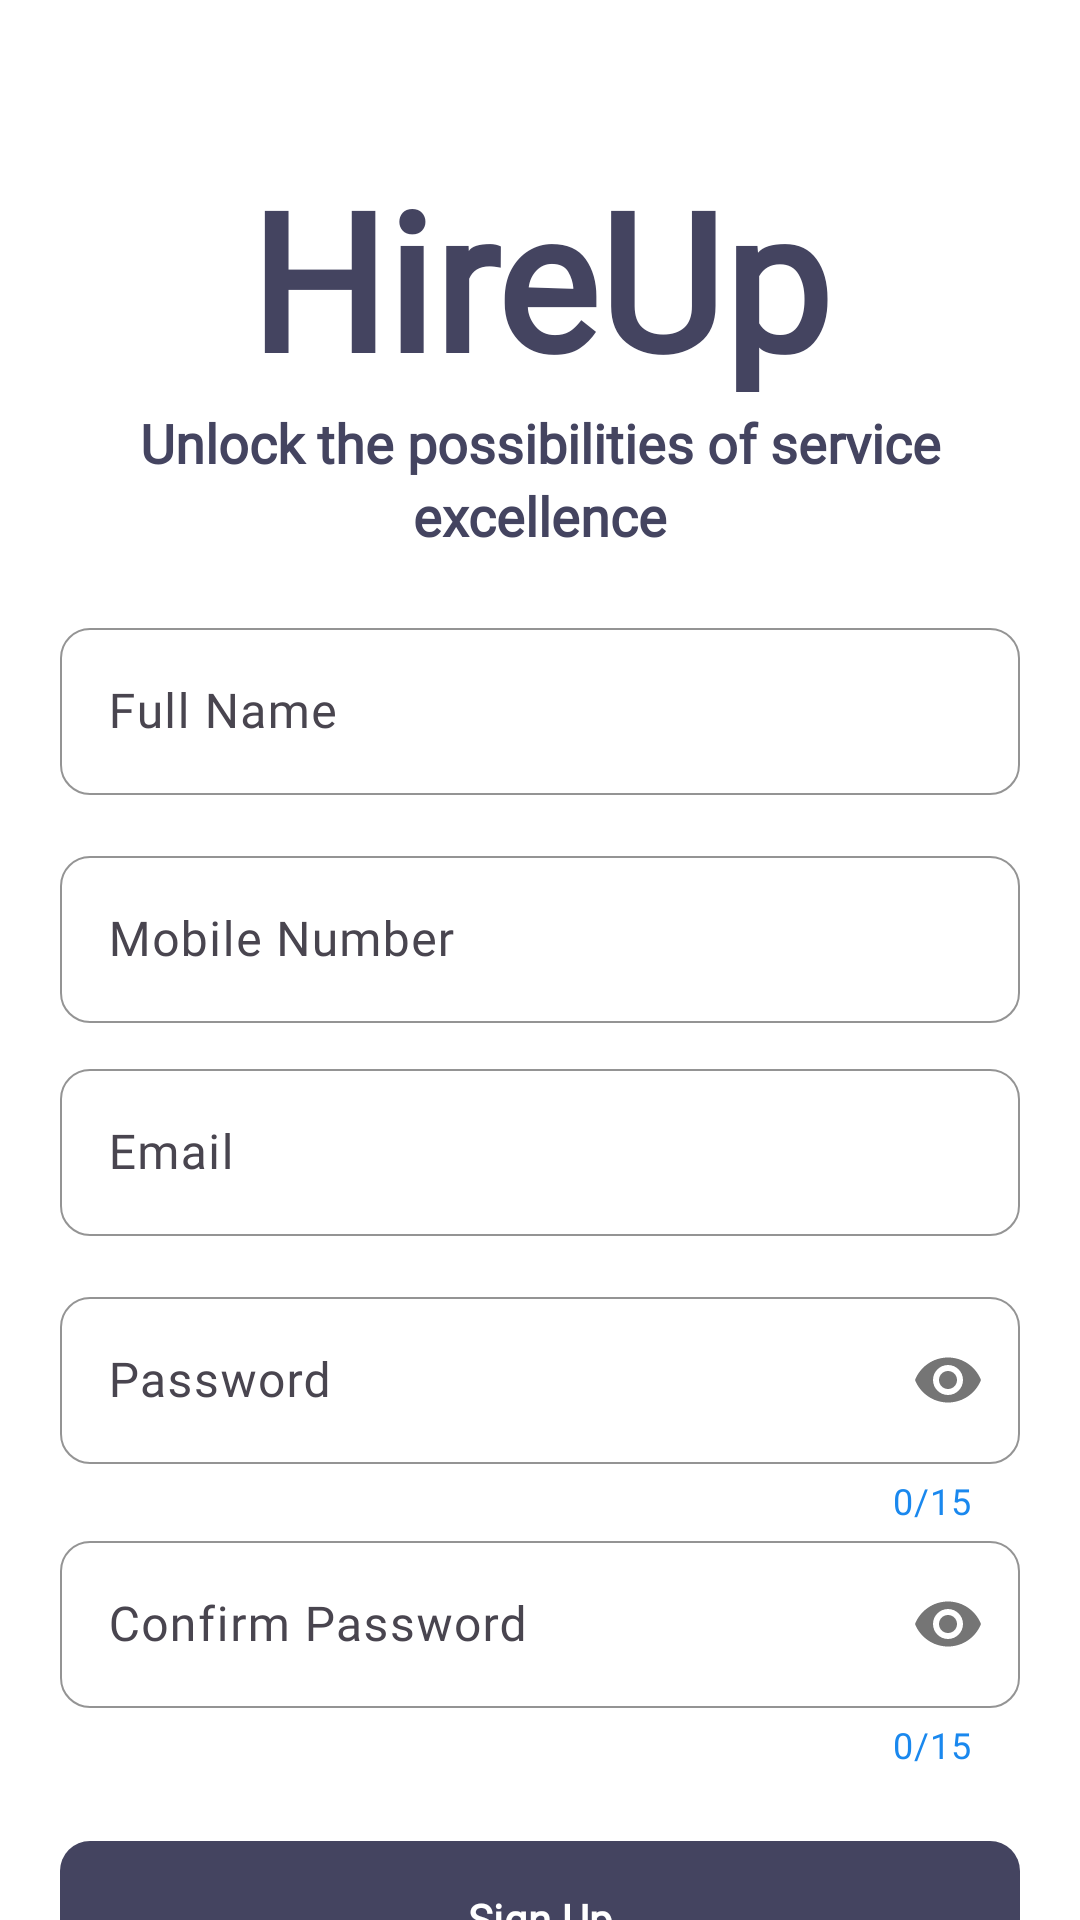

Android layout source for this screen:
<!-- AndroidManifest.xml: application theme Theme.HireUpApp -->
<!-- res/layout/activity_sign_up.xml -->
<?xml version="1.0" encoding="utf-8"?>
<LinearLayout xmlns:android="http://schemas.android.com/apk/res/android"
    xmlns:app="http://schemas.android.com/apk/res-auto"
    xmlns:tools="http://schemas.android.com/tools"
    android:layout_width="match_parent"
    android:layout_height="match_parent"
    android:orientation="vertical"
    tools:context=".activities.SignUp">

    <TextView
        android:layout_width="match_parent"
        android:layout_height="wrap_content"
        android:layout_marginTop="50dp"
        android:gravity="center"
        android:text="@string/app_name"
        android:textColor="@color/primary_color"
        android:textSize="64sp"
        android:textStyle="bold" />

    <TextView
        android:layout_width="match_parent"
        android:layout_height="wrap_content"
        android:gravity="center"
        android:text="@string/unlock_the_possibilities_of_service_excellence"
        android:textColor="@color/primary_color"
        android:textSize="18sp"
        android:textStyle="bold" />

    <TextView
        android:layout_width="match_parent"
        android:layout_height="wrap_content"
        android:gravity="center"
        android:text="@string/excellence"
        android:textColor="@color/primary_color"
        android:textSize="18sp"
        android:textStyle="bold" />

    <com.google.android.material.textfield.TextInputLayout
        android:layout_width="match_parent"
        android:layout_height="wrap_content"
        android:layout_marginStart="20dp"
        android:layout_marginTop="20dp"
        android:layout_marginEnd="20dp"
        app:boxCornerRadiusBottomEnd="10dp"
        app:boxCornerRadiusBottomStart="10dp"
        app:boxCornerRadiusTopEnd="10dp"
        app:boxCornerRadiusTopStart="10dp"
        app:boxStrokeColor="@color/light_blue"
        app:boxStrokeWidth="0.5dp">

        <com.google.android.material.textfield.TextInputEditText
            android:id="@+id/txtFullName"
            android:layout_width="match_parent"
            android:layout_height="match_parent"
            android:fontFamily="@font/roboto"
            android:hint="@string/full_name"
            android:inputType="textEmailAddress"
            tools:ignore="VisualLintTextFieldSize" />
    </com.google.android.material.textfield.TextInputLayout>

    <com.google.android.material.textfield.TextInputLayout
        android:layout_width="match_parent"
        android:layout_height="wrap_content"
        android:layout_marginStart="20dp"
        android:layout_marginTop="15dp"
        android:layout_marginEnd="20dp"
        app:boxCornerRadiusBottomEnd="10dp"
        app:boxCornerRadiusBottomStart="10dp"
        app:boxCornerRadiusTopEnd="10dp"
        app:boxCornerRadiusTopStart="10dp"
        app:boxStrokeColor="@color/light_blue"
        app:boxStrokeWidth="0.5dp">

        <com.google.android.material.textfield.TextInputEditText
            android:id="@+id/txtMobileNumber"
            android:layout_width="match_parent"
            android:layout_height="match_parent"
            android:fontFamily="@font/roboto"
            android:hint="@string/mobile_number"
            android:inputType="textEmailAddress"
            tools:ignore="VisualLintTextFieldSize" />
    </com.google.android.material.textfield.TextInputLayout>

    <com.google.android.material.textfield.TextInputLayout
        android:layout_width="match_parent"
        android:layout_height="wrap_content"
        android:layout_marginStart="20dp"
        android:layout_marginTop="10dp"
        android:layout_marginEnd="20dp"
        app:boxCornerRadiusBottomEnd="10dp"
        app:boxCornerRadiusBottomStart="10dp"
        app:boxCornerRadiusTopEnd="10dp"
        app:boxCornerRadiusTopStart="10dp"
        app:boxStrokeColor="@color/light_blue"
        app:boxStrokeWidth="0.5dp">

        <com.google.android.material.textfield.TextInputEditText
            android:id="@+id/txtEmail"
            android:layout_width="match_parent"
            android:layout_height="match_parent"
            android:fontFamily="@font/roboto"
            android:hint="@string/email"
            android:inputType="textEmailAddress"
            tools:ignore="VisualLintTextFieldSize,TextContrastCheck" />
    </com.google.android.material.textfield.TextInputLayout>

    <com.google.android.material.textfield.TextInputLayout
        android:layout_width="match_parent"
        android:layout_height="wrap_content"
        android:layout_marginStart="20dp"
        android:layout_marginTop="15dp"
        android:layout_marginEnd="20dp"
        app:boxCornerRadiusBottomEnd="10dp"
        app:boxCornerRadiusBottomStart="10dp"
        app:boxCornerRadiusTopEnd="10dp"
        app:boxCornerRadiusTopStart="10dp"
        app:boxStrokeColor="@color/light_blue"
        app:boxStrokeWidth="0.5dp"
        app:counterEnabled="true"
        app:counterMaxLength="15"
        app:counterTextColor="@color/light_blue"
        app:passwordToggleEnabled="true">

        <com.google.android.material.textfield.TextInputEditText
            android:id="@+id/txtPassword"
            android:layout_width="match_parent"
            android:layout_height="match_parent"
            android:hint="@string/password"
            android:inputType="textPassword"
            android:maxLength="15"
            android:maxLines="1"
            tools:ignore="VisualLintTextFieldSize" />
    </com.google.android.material.textfield.TextInputLayout>

    <com.google.android.material.textfield.TextInputLayout
        android:layout_width="match_parent"
        android:layout_height="wrap_content"
        android:layout_marginStart="20dp"
        android:layout_marginEnd="20dp"
        app:boxCornerRadiusBottomEnd="10dp"
        app:boxCornerRadiusBottomStart="10dp"
        app:boxCornerRadiusTopEnd="10dp"
        app:boxCornerRadiusTopStart="10dp"
        app:boxStrokeColor="@color/light_blue"
        app:boxStrokeWidth="0.5dp"
        app:counterEnabled="true"
        app:counterMaxLength="15"
        app:counterTextColor="@color/light_blue"
        app:passwordToggleEnabled="true">

        <com.google.android.material.textfield.TextInputEditText
            android:id="@+id/txtConfirmPassword"
            android:layout_width="match_parent"
            android:layout_height="match_parent"
            android:hint="@string/confirm_password"
            android:inputType="textPassword"
            android:maxLength="15"
            android:maxLines="1"
            tools:ignore="VisualLintTextFieldSize" />
    </com.google.android.material.textfield.TextInputLayout>

    <com.google.android.material.button.MaterialButton
        android:id="@+id/btnSignUp"
        android:layout_width="match_parent"
        android:layout_height="60dp"
        android:layout_marginStart="20dp"
        android:layout_marginTop="20dp"
        android:layout_marginEnd="20dp"
        android:text="@string/sign_up"
        android:textStyle="bold"
        app:cornerRadius="10dp"
        tools:ignore="VisualLintButtonSize" />

    <LinearLayout
        android:layout_width="match_parent"
        android:layout_height="wrap_content"
        android:layout_marginTop="10dp"
        android:gravity="center"
        android:orientation="horizontal">

        <TextView
            android:layout_width="wrap_content"
            android:layout_height="wrap_content"
            android:text="@string/already_have_an_account" />

        <TextView
            android:id="@+id/txtSignIn"
            android:layout_width="wrap_content"
            android:layout_height="wrap_content"
            android:layout_marginStart="20dp"
            android:text="@string/sign_in"
            android:textColor="@color/light_blue"
            android:textStyle="bold" />
    </LinearLayout>

</LinearLayout>
<!-- resources referenced by this layout -->
<resources>
  <color name="light_blue">#1A88EE</color>
  <color name="primary_color">#444460</color>
  <string name="already_have_an_account">Already have an account?</string>
  <string name="app_name">HireUp</string>
  <string name="confirm_password">Confirm Password</string>
  <string name="email">Email</string>
  <string name="excellence">excellence</string>
  <string name="full_name">Full Name</string>
  <string name="mobile_number">Mobile Number</string>
  <string name="password">Password</string>
  <string name="sign_in">Sign In</string>
  <string name="sign_up">Sign Up</string>
  <string name="unlock_the_possibilities_of_service_excellence">Unlock the possibilities of service</string>
  <style name="Theme.HireUpApp" parent="Base.Theme.HireUpApp" />
  <style name="Base.Theme.HireUpApp" parent="Theme.Material3.DayNight.NoActionBar">
          
          
          <item name="colorPrimary">@color/primary_color</item>
          <item name="android:colorBackground">@color/white</item>
          <item name="fontFamily">@font/roboto</item>
          <item name="android:textColor">@color/black</item>
      </style>
  <color name="white">#FFFFFFFF</color>
  <color name="black">#FF000000</color>
</resources>
